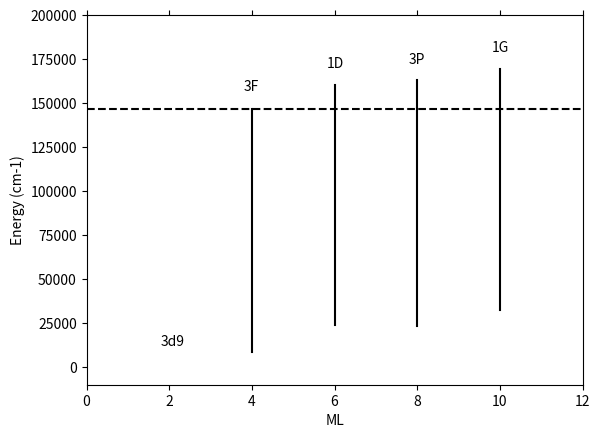

Write Python code to recreate this figure. (Note: this script raises an exception after producing the figure.)
# -*- coding: utf-8 -*-
"""
Created on Thu Feb 19 14:58:55 2015

@author: cpc14
"""

""
import matplotlib.pyplot as plt
import matplotlib.patches as ptch
import csv

box_width = 1.
i = 0

plt.ylabel('Energy (cm-1)')
plt.xlabel('ML')
plt.axis([0, 12, -10000, 200000])
plt.tick_params(axis='x', which='both', bottom='off', top='off', labelbottom='off')

plt.text(1.8, 12000, '3d9')  # Parent term labels
plt.text(3.8, 157000, '3F')
plt.text(5.8, 170000, '1D')
plt.text(7.8, 172500, '3P')
plt.text(9.8, 179500, '1G')

plt.plot((4, 4), (8393.9, 146541.56), 'black', zorder = 1)  # Vertical lines
plt.plot((6, 6), (23796.18, 160573.16), 'black', zorder = 1)
plt.plot((8, 8), (23108.28, 163203.16), 'black', zorder = 1)
plt.plot((10, 10), (32499.53, 169650.26), 'black', zorder = 1)

plt.plot((0, 12), (146541.56, 146541.56), 'k--', zorder = 1)  # Ionisation dashed line


f = open('Ni II Singly Ionised.csv', 'rt')  # Data format [Parent term, Energy, x coord, height of level]

try: 
    reader = csv.reader(f)
    for i, row in enumerate(reader):
        if i % 2 ==0:  # Skip every other line
            x = float(row[2]) - (box_width/2)
            y = float(row[1])
            height = float(row[3])
            
            box = ptch.Rectangle((x,y), box_width, height, fc='white', ec='black', zorder=2)
            plt.gca().add_patch(box)
        else:
            continue
finally:
    f.close()

figure = plt.gcf()
figure.set_size_inches(19.2, 12)
    
plt.savefig('Ni II Singly Ionised Term Diagram.png', dpi=1000)

plt.show()
